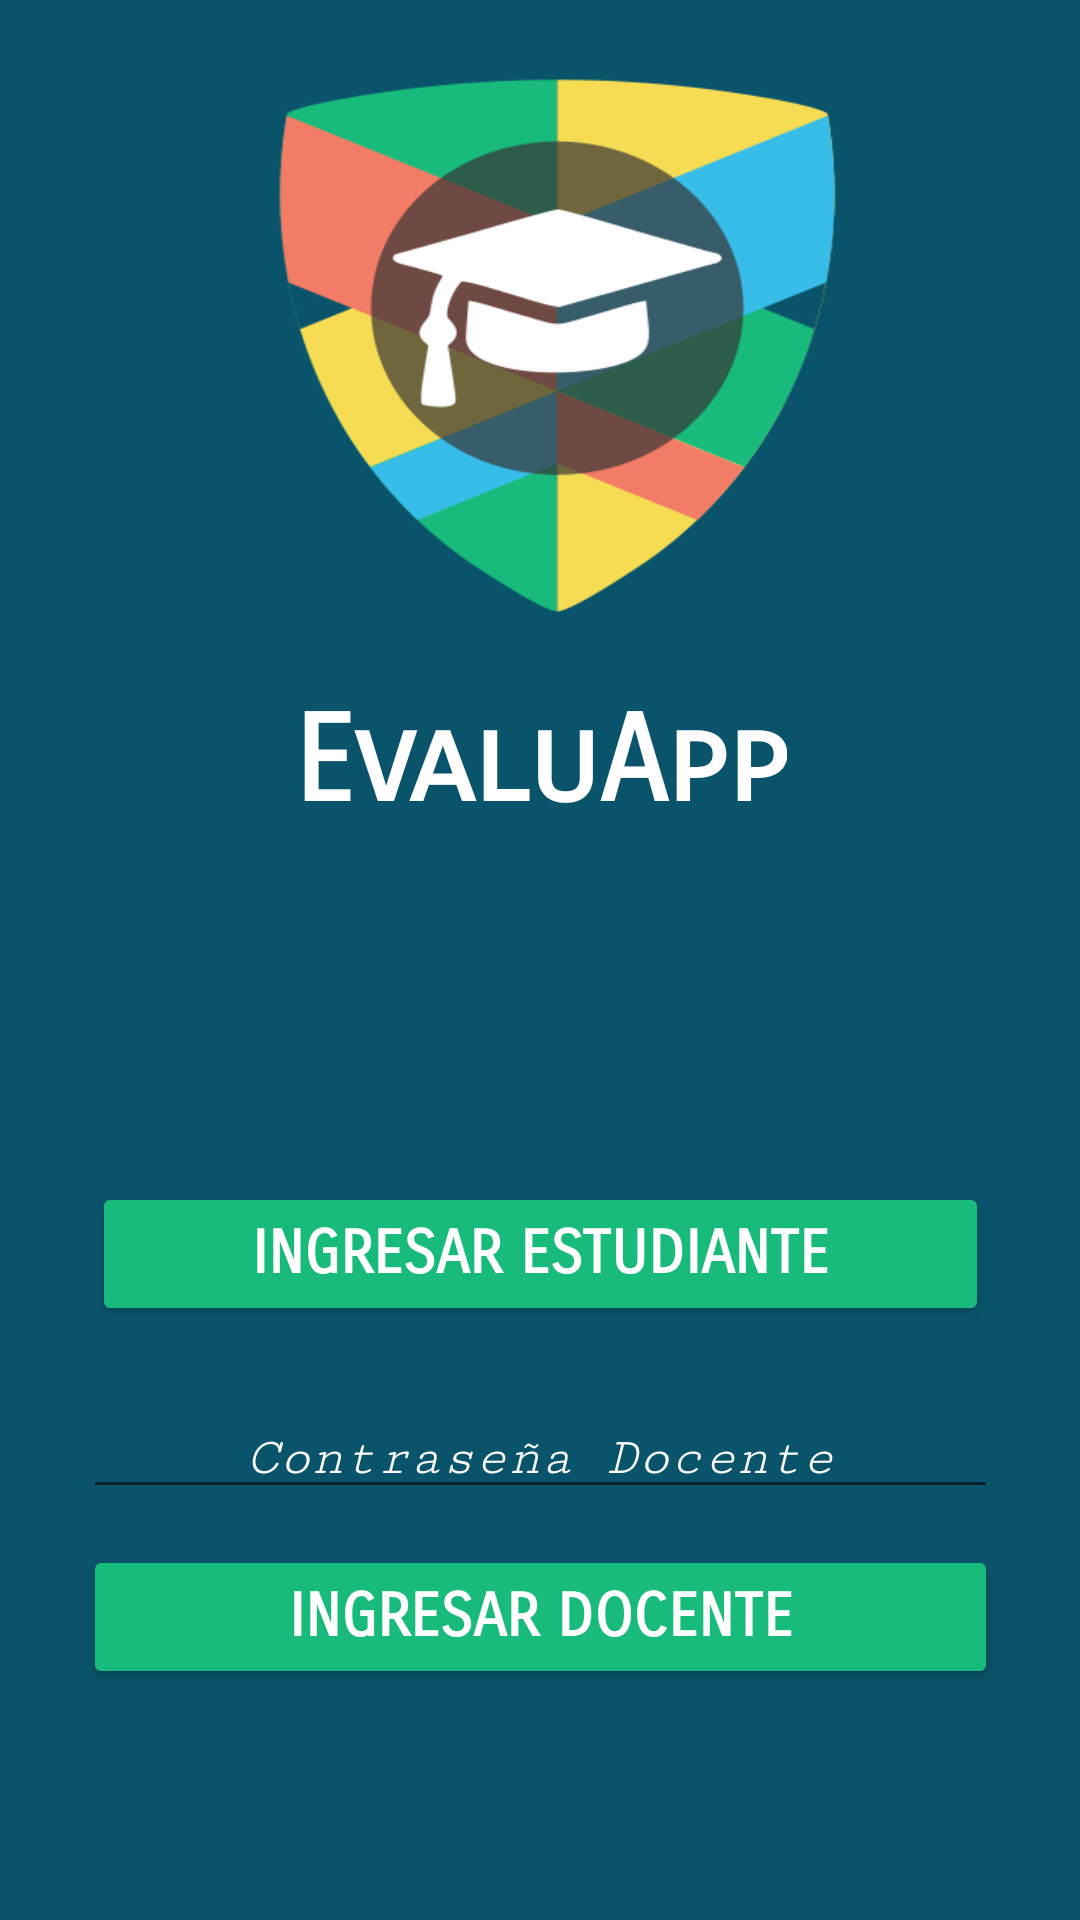

The Android layout XML behind this screen, and the referenced resources:
<!-- AndroidManifest.xml: application theme AppTheme -->
<!-- res/layout/activity_main.xml -->
<?xml version="1.0" encoding="utf-8"?>
<android.support.constraint.ConstraintLayout xmlns:android="http://schemas.android.com/apk/res/android"
    xmlns:app="http://schemas.android.com/apk/res-auto"
    xmlns:tools="http://schemas.android.com/tools"
    android:layout_width="match_parent"
    android:layout_height="match_parent"
    tools:context="com.example.asus.evaluapp.MainActivity">

    <ImageView
        android:id="@+id/imageView"
        android:layout_width="0dp"
        android:layout_height="0dp"
        app:layout_constraintBottom_toBottomOf="parent"
        app:layout_constraintEnd_toEndOf="parent"
        app:layout_constraintHorizontal_bias="0.0"
        app:layout_constraintStart_toStartOf="parent"
        app:layout_constraintTop_toTopOf="parent"
        app:layout_constraintVertical_bias="0.0"
        app:srcCompat="@color/azul" />

    <ImageView
        android:id="@+id/imageView2"
        android:layout_width="214dp"
        android:layout_height="214dp"
        android:layout_marginEnd="8dp"
        android:layout_marginStart="8dp"
        android:layout_marginTop="8dp"
        android:scaleType="fitXY"
        app:layout_constraintEnd_toEndOf="parent"
        app:layout_constraintStart_toStartOf="parent"
        app:layout_constraintTop_toTopOf="parent"
        app:srcCompat="@mipmap/logo" />

    <TextView
        android:id="@+id/tvPrueba"
        android:layout_width="wrap_content"
        android:layout_height="wrap_content"
        android:layout_marginEnd="8dp"
        android:layout_marginStart="8dp"
        android:layout_marginTop="8dp"
        android:fontFamily="sans-serif-smallcaps"
        android:text="EvaluApp"
        android:textAlignment="center"
        android:textColor="@android:color/background_light"
        android:textSize="40sp"
        android:textStyle="bold"
        app:layout_constraintEnd_toEndOf="parent"
        app:layout_constraintStart_toStartOf="parent"
        app:layout_constraintTop_toBottomOf="@+id/imageView2" />

    <Button
        android:id="@+id/btnEstudiantes"
        style="@style/Widget.AppCompat.Button.Colored"
        android:layout_width="299dp"
        android:layout_height="wrap_content"
        android:layout_marginEnd="8dp"
        android:layout_marginStart="8dp"
        android:layout_marginTop="116dp"
        android:backgroundTint="@color/verde"
        android:fontFamily="sans-serif-smallcaps"
        android:text="Ingresar Estudiante"
        android:textSize="20sp"
        android:textStyle="bold"
        app:layout_constraintEnd_toEndOf="parent"
        app:layout_constraintStart_toStartOf="parent"
        app:layout_constraintTop_toBottomOf="@+id/tvPrueba" />

    <Button
        android:id="@+id/btnDocentes"
        style="@style/Widget.AppCompat.Button.Colored"
        android:layout_width="305dp"
        android:layout_height="wrap_content"
        android:layout_marginEnd="8dp"
        android:layout_marginStart="8dp"
        android:layout_marginTop="12dp"
        android:backgroundTint="@color/verde"
        android:fontFamily="sans-serif-smallcaps"
        android:text="Ingresar Docente"
        android:textSize="20sp"
        android:textStyle="bold"
        app:layout_constraintEnd_toEndOf="parent"
        app:layout_constraintStart_toStartOf="parent"
        app:layout_constraintTop_toBottomOf="@+id/txtPassDoc" />

    <EditText
        android:id="@+id/txtPassDoc"
        android:layout_width="305dp"
        android:layout_height="wrap_content"
        android:layout_marginEnd="8dp"
        android:layout_marginStart="8dp"
        android:layout_marginTop="24dp"
        android:ems="10"
        android:fontFamily="serif-monospace"
        android:hint="Contraseña Docente"
        android:inputType="textPassword"
        android:selectAllOnFocus="true"
        android:textAlignment="center"
        android:textColor="@android:color/background_light"
        android:textColorHint="#FFF"
        android:textStyle="italic"
        app:layout_constraintEnd_toEndOf="parent"
        app:layout_constraintStart_toStartOf="parent"
        app:layout_constraintTop_toBottomOf="@+id/btnEstudiantes" />

</android.support.constraint.ConstraintLayout>
<!-- resources referenced by this layout -->
<resources>
  <color name="azul">#0a546b</color>
  <color name="verde">#18bb7c</color>
  <!-- mipmap logo: png bitmap (mipmap-xxxhdpi, 30872 bytes) -->
  <style name="AppTheme" parent="Theme.AppCompat.Light.NoActionBar">
          
          <item name="colorPrimary">@color/colorPrimary</item>
          <item name="colorPrimaryDark">@color/colorPrimaryDark</item>
          <item name="colorAccent">@color/amarillo</item>
      </style>
  <color name="colorPrimary">#3f51b5</color>
  <color name="colorPrimaryDark">#303F9F</color>
  <color name="amarillo">#f5dc53</color>
</resources>
